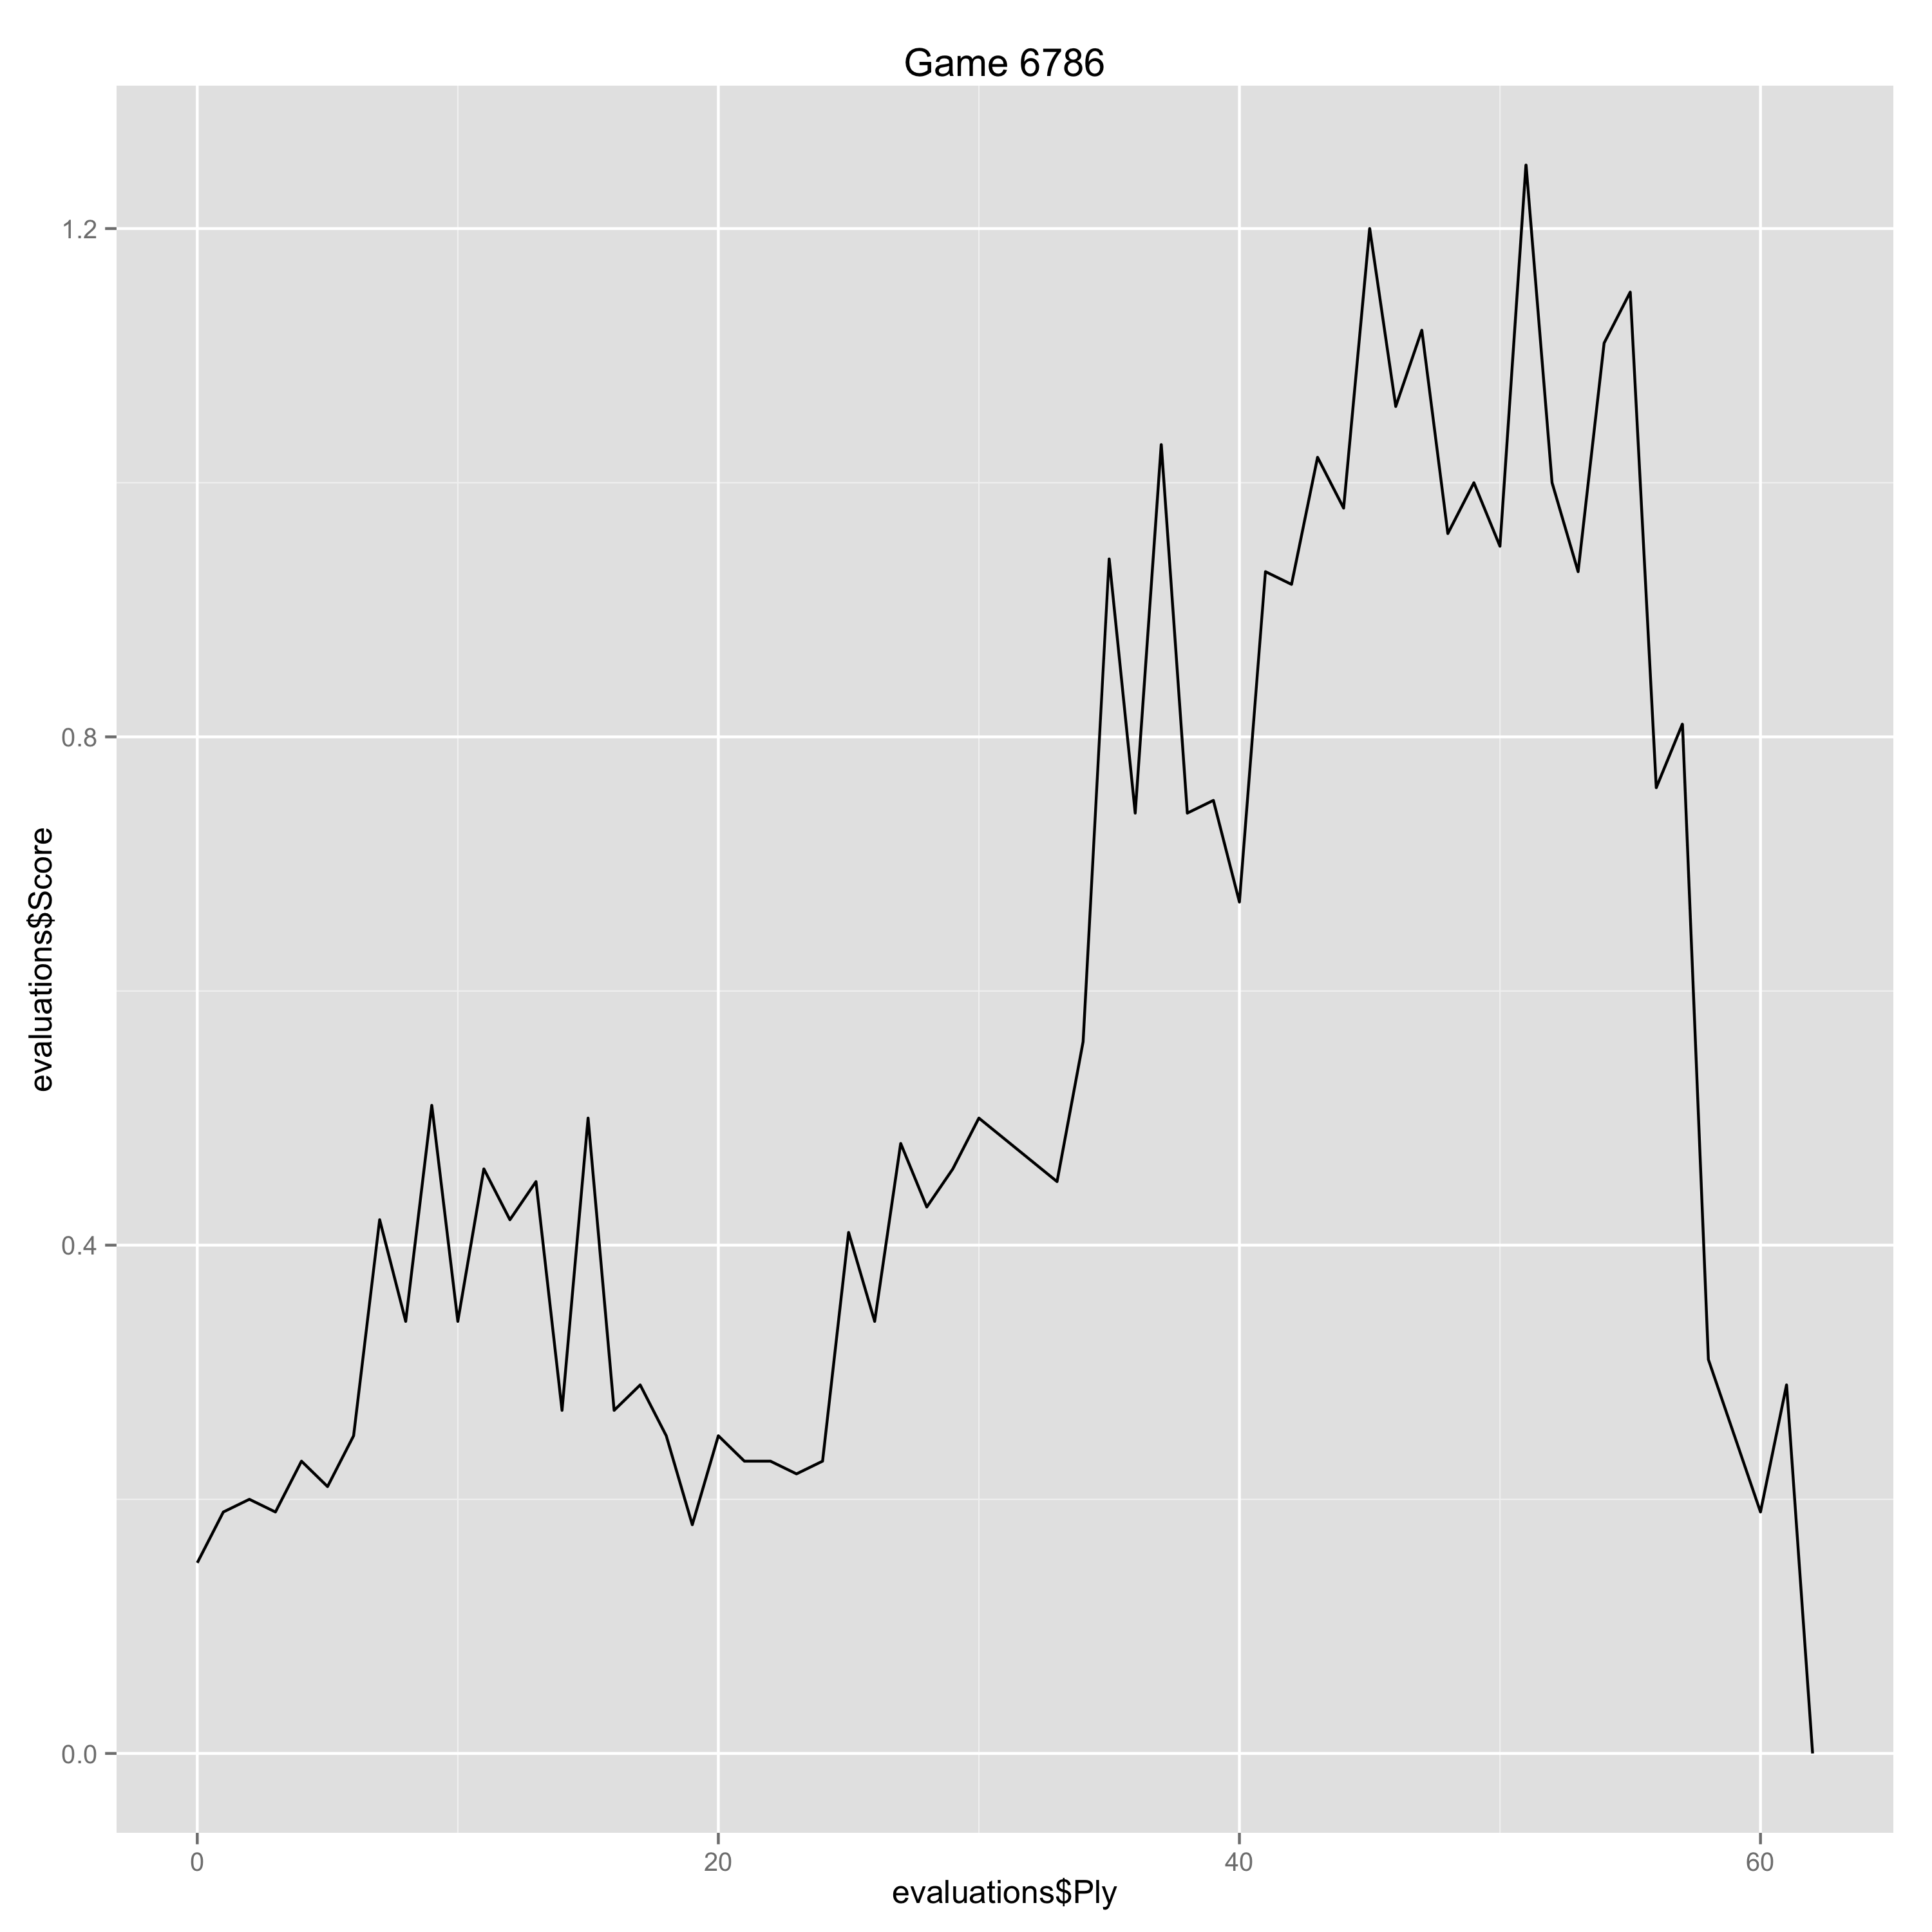

Source data for this figure (header and first rows):
Ply, Move, White, Black, Score, Eval, Comment
0, [1], d4, , 0.15, 0.15, 
1, [1], , Nf6, 0.19, -0.04, 
2, [2], c4, , 0.2, 0.01, 
3, [2], , e6, 0.19, 0.01, 
4, [3], Nf3, , 0.23, 0.04, 
5, [3], , Bb4+, 0.21, 0.02, 
6, [4], Bd2, , 0.25, 0.04, 
7, [4], , Qe7, 0.42, -0.17, 
8, [5], g3, , 0.34, -0.08, 
9, [5], , Nc6, 0.51, -0.17, 
10, [6], Nc3, , 0.34, -0.17, 
11, [6], , Bxc3, 0.46, -0.12, 
12, [7], Bxc3, , 0.42, -0.04, 
13, [7], , Ne4, 0.45, -0.03, 
14, [8], Rc1, , 0.27, -0.18, 
15, [8], , Nxc3, 0.5, -0.23, 
16, [9], Rxc3, , 0.27, -0.23, 
17, [9], , d6, 0.29, -0.02, 
18, [10], d5, , 0.25, -0.04, 
19, [10], , Nb8, 0.18, 0.07, 
20, [11], Bg2, , 0.25, 0.07, 
21, [11], , O-O, 0.23, 0.02, 
22, [12], dxe6, , 0.23, 0.0, 
23, [12], , fxe6, 0.22, 0.01, 
24, [13], c5, , 0.23, 0.01, 
25, [13], , d5, 0.41, -0.18, 
26, [14], O-O, , 0.34, -0.07, 
27, [14], , Nc6, 0.48, -0.14, 
28, [15], Nd4, , 0.43, -0.05, 
29, [15], , Nxd4, 0.46, -0.03, 
30, [16], Qxd4, , 0.5, 0.04, 
33, [17], , Bd7, 0.45, 0.05, 
34, [18], e4, , 0.56, 0.11, 
35, [18], , b6, 0.94, -0.38, 
36, [19], Re1, , 0.74, -0.2, 
37, [19], , bxc5, 1.03, -0.29, 
38, [20], Qxc5, , 0.74, -0.29, 
39, [20], , Qxc5+, 0.75, -0.01, 
40, [21], Rxc5, , 0.67, -0.08, 
41, [21], , Rfd8, 0.93, -0.26, 
42, [22], b4, , 0.92, -0.01, 
43, [22], , Kf8, 1.02, -0.1, 
44, [23], Ra5, , 0.98, -0.04, 
45, [23], , Rab8, 1.2, -0.22, 
46, [24], a3, , 1.06, -0.14, 
47, [24], , Rb7, 1.12, -0.06, 
48, [25], Kf2, , 0.96, -0.16, 
49, [25], , h6, 1.0, -0.04, 
50, [26], Ke3, , 0.95, -0.05, 
51, [26], , Be8, 1.25, -0.3, 
52, [27], exd5, , 1.0, -0.25, 
53, [27], , exd5, 0.93, 0.07, 
54, [28], Kd4, , 1.11, 0.18, 
55, [28], , Rdd7, 1.15, -0.04, 
56, [29], Rc5, , 0.76, -0.39, 
57, [29], , Re7, 0.81, -0.05, 
58, [30], Rcc1, , 0.31, -0.5, 
59, [30], , Rxe1, 0.25, 0.06, 
60, [31], Rxe1, , 0.19, -0.06, 
61, [31], , a5, 0.29, -0.1, 
... 1 more rows
